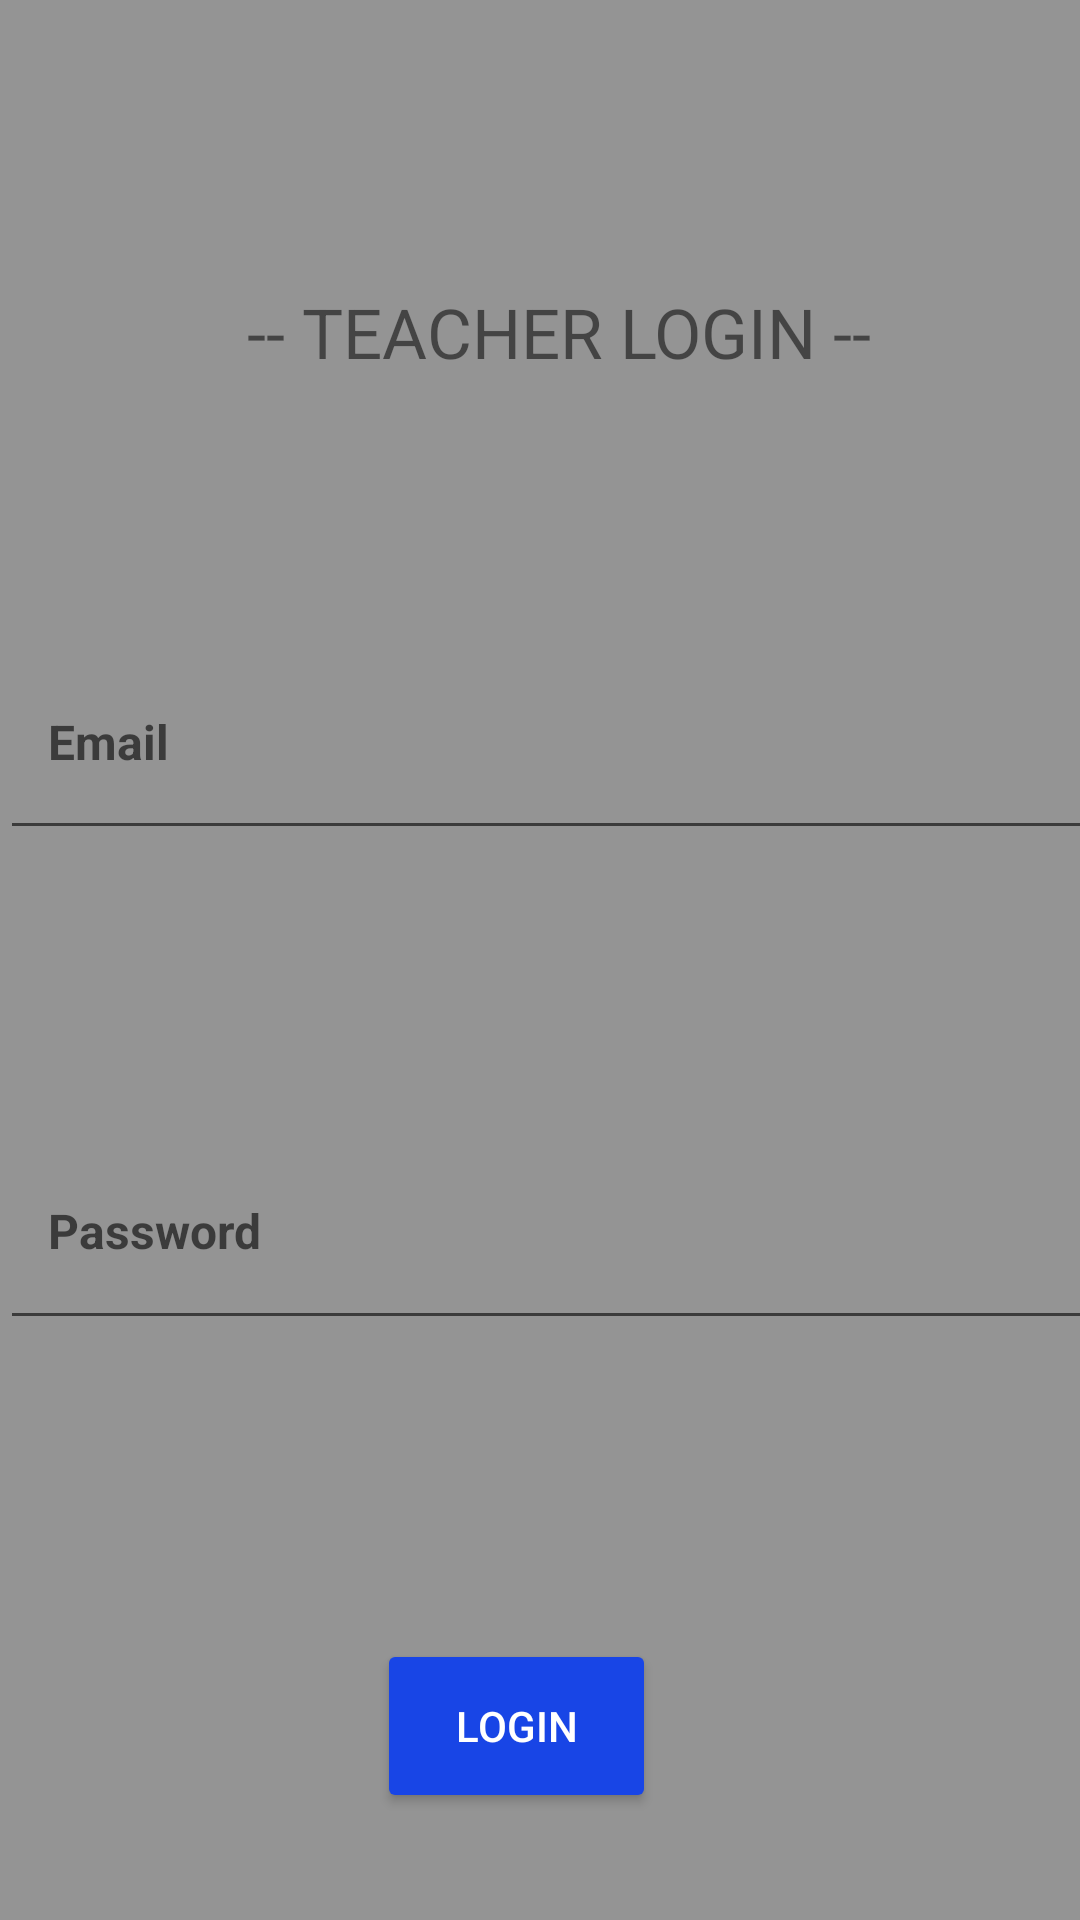

This screen was rendered from an Android layout file. Write that file and the resources it references.
<!-- AndroidManifest.xml: application theme Theme.P2k24 -->
<!-- res/layout/fragment_teacher_login.xml -->
<?xml version="1.0" encoding="utf-8"?>
<androidx.constraintlayout.widget.ConstraintLayout xmlns:android="http://schemas.android.com/apk/res/android"
    xmlns:app="http://schemas.android.com/apk/res-auto"
    xmlns:tools="http://schemas.android.com/tools"
    android:layout_width="match_parent"
    android:layout_height="match_parent"
    android:background="#68000000"
    android:gravity="center">

    <TextView
        android:id="@+id/textView"
        android:layout_width="373dp"
        android:layout_height="32dp"
        android:text="-- TEACHER LOGIN --"
        android:textAlignment="center"
        android:textSize="23dp"
        app:layout_constraintBottom_toBottomOf="parent"
        app:layout_constraintEnd_toEndOf="parent"
        app:layout_constraintHorizontal_bias="0.0"
        app:layout_constraintStart_toStartOf="parent"
        app:layout_constraintTop_toTopOf="parent"
        app:layout_constraintVertical_bias="0.157" />

    <EditText
        android:id="@+id/signupEmailEditText"
        android:layout_width="411dp"
        android:layout_height="72dp"
        android:hint="Email"
        android:minHeight="56dp"
        android:padding="16dp"
        android:textColor="@color/black"
        android:textSize="16sp"
        android:textStyle="bold"
        app:layout_constraintBottom_toBottomOf="parent"
        app:layout_constraintEnd_toEndOf="parent"
        app:layout_constraintHorizontal_bias="0.0"
        app:layout_constraintStart_toStartOf="parent"
        app:layout_constraintTop_toTopOf="parent"
        app:layout_constraintVertical_bias="0.372" />

    <EditText
        android:id="@+id/signupPasswordEditText"
        android:layout_width="408dp"
        android:layout_height="73dp"
        android:hint="Password"
        android:minHeight="56dp"
        android:padding="16dp"
        android:textColor="@color/black"
        android:textSize="16sp"
        android:textStyle="bold"
        app:layout_constraintBottom_toBottomOf="parent"
        app:layout_constraintEnd_toEndOf="parent"
        app:layout_constraintHorizontal_bias="0.0"
        app:layout_constraintStart_toStartOf="parent"
        app:layout_constraintTop_toTopOf="parent"
        app:layout_constraintVertical_bias="0.659" />

    <Button
        android:id="@+id/signupButton"
        android:layout_width="93dp"
        android:layout_height="58dp"
        android:backgroundTint="#1845E6"
        android:text="Login"
        android:textColor="@color/white"
        app:layout_constraintBottom_toBottomOf="parent"
        app:layout_constraintEnd_toEndOf="parent"
        app:layout_constraintHorizontal_bias="0.471"
        app:layout_constraintStart_toStartOf="parent"
        app:layout_constraintTop_toTopOf="parent"
        app:layout_constraintVertical_bias="0.939" />

</androidx.constraintlayout.widget.ConstraintLayout>
<!-- resources referenced by this layout -->
<resources>
  <color name="black">#FF000000</color>
  <color name="white">#FFFFFFFF</color>
  <style name="Theme.P2k24" parent="Theme.AppCompat.DayNight.DarkActionBar">
          
          <item name="colorPrimary">@color/purple_500</item>
          <item name="colorPrimaryVariant">@color/purple_700</item>
          <item name="colorOnPrimary">@color/white</item>
          
          <item name="colorSecondary">@color/teal_200</item>
          <item name="colorSecondaryVariant">@color/teal_700</item>
          <item name="colorOnSecondary">@color/black</item>
          
          <item name="android:statusBarColor">?attr/colorPrimaryVariant</item>
          
      </style>
  <color name="purple_500">#FF6200EE</color>
  <color name="purple_700">#FF3700B3</color>
  <color name="teal_200">#FF03DAC5</color>
  <color name="teal_700">#FF018786</color>
</resources>
